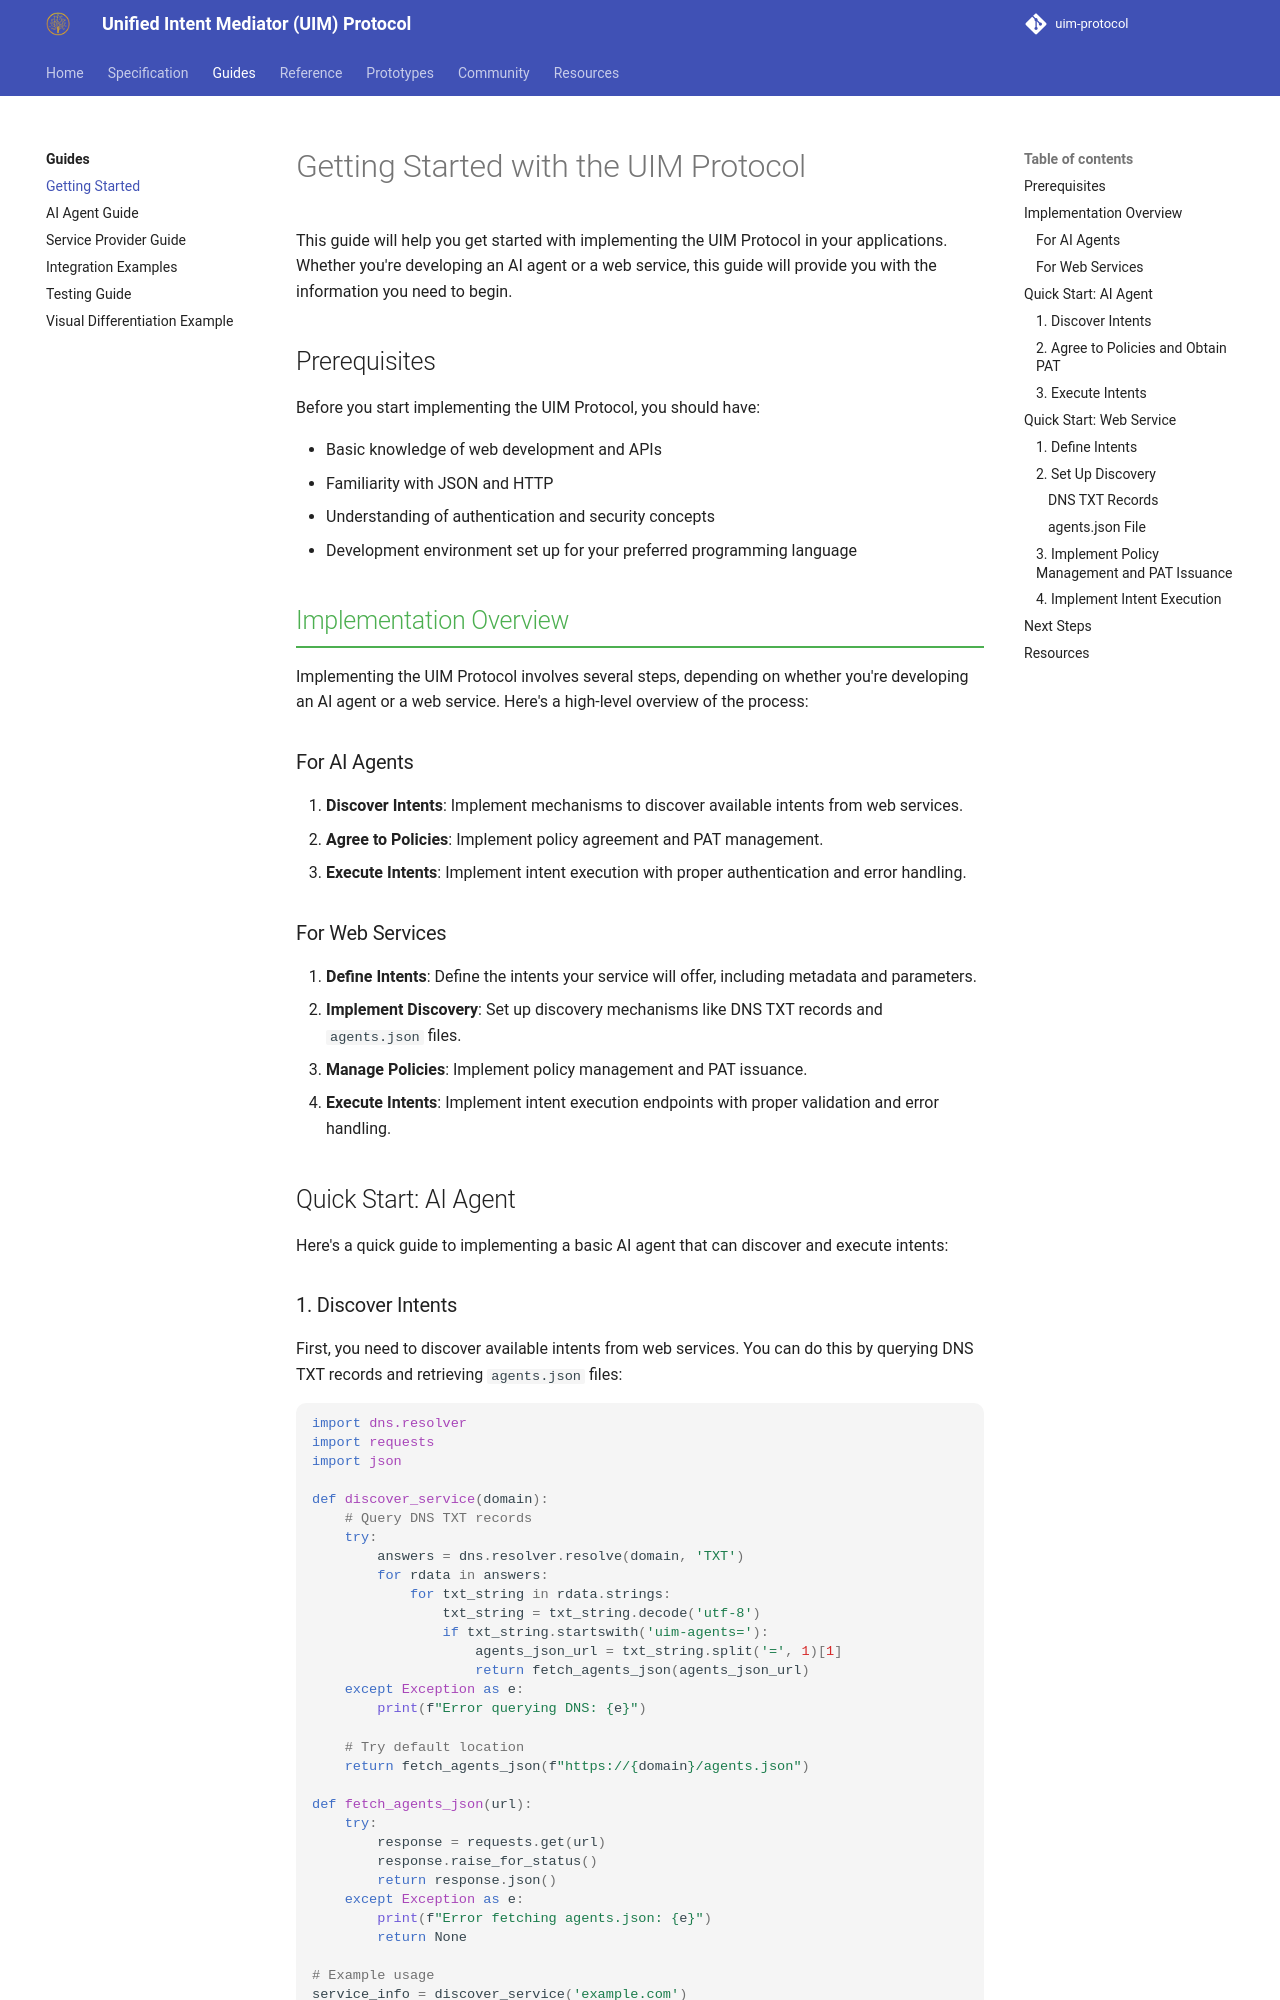

repository: synaptiai/uim-protocol · page: guides/getting-started/index.html · generator: mkdocs

# Getting Started with the UIM Protocol

This guide will help you get started with implementing the UIM Protocol in your applications. Whether you're developing an AI agent or a web service, this guide will provide you with the information you need to begin.

## Prerequisites

Before you start implementing the UIM Protocol, you should have:

- Basic knowledge of web development and APIs
- Familiarity with JSON and HTTP
- Understanding of authentication and security concepts
- Development environment set up for your preferred programming language

## Implementation Overview

Implementing the UIM Protocol involves several steps, depending on whether you're developing an AI agent or a web service. Here's a high-level overview of the process:

### For AI Agents

1. **Discover Intents**: Implement mechanisms to discover available intents from web services.
2. **Agree to Policies**: Implement policy agreement and PAT management.
3. **Execute Intents**: Implement intent execution with proper authentication and error handling.

### For Web Services

1. **Define Intents**: Define the intents your service will offer, including metadata and parameters.
2. **Implement Discovery**: Set up discovery mechanisms like DNS TXT records and `agents.json` files.
3. **Manage Policies**: Implement policy management and PAT issuance.
4. **Execute Intents**: Implement intent execution endpoints with proper validation and error handling.

## Quick Start: AI Agent

Here's a quick guide to implementing a basic AI agent that can discover and execute intents:
